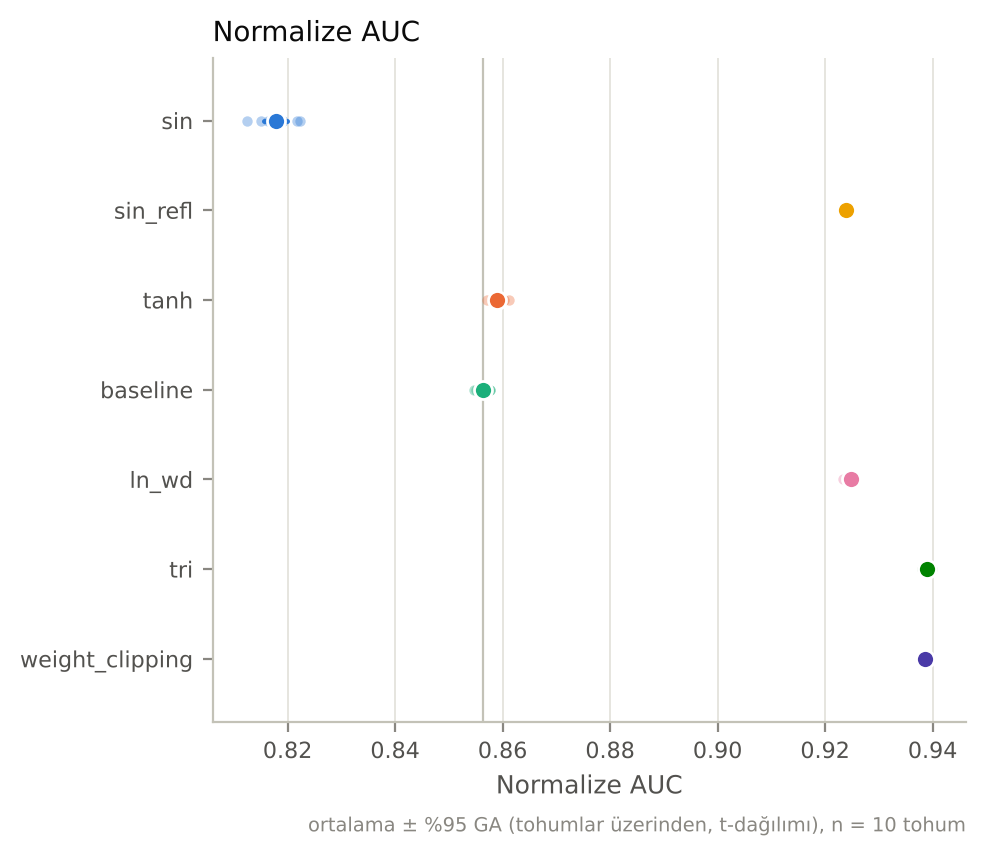

The file beside this chart, header and first rows:
label, metric, n, mean, std, ci_low, ci_high
sin, auc_norm, 10, 0.8178, 0.002936, 0.8157, 0.8199
sin, early_window_mean, 10, 0.9092, 0.0004922, 0.9088, 0.9095
sin, final_window_mean, 10, 0.7204, 0.01719, 0.7081, 0.7327
sin, retention_ratio, 10, 0.7923, 0.01883, 0.7788, 0.8058
sin, drop, 10, 0.1888, 0.0171, 0.1766, 0.2011
sin, slope_per_100, 10, -0.02368, 0.001904, -0.02504, -0.02231
sin, fresh_gap_final, 10, 0.2118, 0.02134, 0.1965, 0.2271
sin, final_dead_frac/all, 10, 0.4252, 0.02003, 0.4109, 0.4395
sin, final_inactive_frac/all, 10, 0.4252, 0.02003, 0.4109, 0.4395
sin, final_w_abs_mean/all, 10, 0.1531, 0.001348, 0.1521, 0.1541
sin, final_w_fro_norm/all, 10, 53.58, 0.5612, 53.18, 53.98
sin, final_effective_rank/last, 10, 6.932, 1.246, 6.04, 7.824
sin, final_stable_rank/last, 10, 1.037, 0.01328, 1.027, 1.046
sin, final_grad_norm_w, 10, 46.86, 6.079, 42.52, 51.21
sin, final_fisher_trace_w, 10, 5940, 1984, 4520, 7359
sin, final_w_over_A_mean/all, 10, 0.9154, 0.004192, 0.9124, 0.9184
sin, final_sat_frac/all, 10, 0.7838, 0.008048, 0.778, 0.7895
sin, wall_time, 10, 92621, 10861, 84852, 100391
sin_refl, auc_norm, 3, 0.9239, 0.0001593, 0.9235, 0.9243
sin_refl, early_window_mean, 3, 0.9256, 4.555359709541996e-05, 0.9255, 0.9257
sin_refl, final_window_mean, 3, 0.9202, 0.0004658, 0.9191, 0.9214
sin_refl, retention_ratio, 3, 0.9942, 0.0004545, 0.993, 0.9953
sin_refl, drop, 3, 0.005407, 0.0004204, 0.004363, 0.006451
sin_refl, slope_per_100, 3, -0.0009901, 0.0002687, -0.001658, -0.0003226
sin_refl, fresh_gap_final, 3, 0.004533, 0.005486, -0.009094, 0.01816
sin_refl, final_dead_frac/all, 3, 0.2682, 0.00976, 0.244, 0.2925
sin_refl, final_inactive_frac/all, 3, 0.2682, 0.00976, 0.244, 0.2925
sin_refl, final_w_abs_mean/all, 3, 0.08367, 9.497517276447913e-05, 0.08343, 0.0839
sin_refl, final_w_fro_norm/all, 3, 33.28, 0.0584, 33.13, 33.42
sin_refl, final_effective_rank/last, 3, 58.66, 0.2336, 58.08, 59.24
sin_refl, final_stable_rank/last, 3, 4.119, 0.2046, 3.611, 4.628
sin_refl, final_grad_norm_w, 3, 3.135, 0.8701, 0.9736, 5.296
sin_refl, final_fisher_trace_w, 3, 74.7, 34.84, -11.85, 161.2
sin_refl, final_w_over_A_mean/all, 3, 0.6809, 0.0008571, 0.6788, 0.683
sin_refl, final_sat_frac/all, 3, 0.1349, 0.00108, 0.1322, 0.1375
sin_refl, wall_time, 3, 100515, 216.7, 99977, 101054
tanh, auc_norm, 10, 0.859, 0.001174, 0.8582, 0.8599
tanh, early_window_mean, 10, 0.9111, 0.0002748, 0.9109, 0.9113
tanh, final_window_mean, 10, 0.8305, 0.003403, 0.8281, 0.833
tanh, retention_ratio, 10, 0.9115, 0.003784, 0.9088, 0.9142
tanh, drop, 10, 0.08062, 0.003453, 0.07815, 0.08309
tanh, slope_per_100, 10, -0.01006, 0.0004248, -0.01037, -0.009759
tanh, fresh_gap_final, 10, 0.08528, 0.003936, 0.08247, 0.0881
tanh, final_dead_frac/all, 10, 0.4065, 0.03008, 0.3849, 0.428
tanh, final_inactive_frac/all, 10, 0.4065, 0.03008, 0.3849, 0.428
tanh, final_w_abs_mean/all, 10, 0.1452, 0.0006842, 0.1447, 0.1457
tanh, final_w_fro_norm/all, 10, 51.81, 0.2878, 51.61, 52.02
tanh, final_effective_rank/last, 10, 9.47, 0.521, 9.098, 9.843
tanh, final_stable_rank/last, 10, 1.091, 0.0182, 1.078, 1.104
tanh, final_grad_norm_w, 10, 14.62, 1.278, 13.71, 15.54
tanh, final_fisher_trace_w, 10, 797, 186.2, 663.8, 930.3
tanh, final_w_over_A_mean/all, 10, 0.8426, 0.001923, 0.8412, 0.844
tanh, final_sat_frac/all, 10, 0.4524, 0.002727, 0.4504, 0.4543
tanh, wall_time, 10, 82013, 23770, 65008, 99017
baseline, auc_norm, 10, 0.8564, 0.001105, 0.8556, 0.8572
baseline, early_window_mean, 10, 0.9044, 0.0006835, 0.9039, 0.9049
baseline, final_window_mean, 10, 0.8355, 0.001571, 0.8343, 0.8366
baseline, retention_ratio, 10, 0.9238, 0.001926, 0.9224, 0.9252
baseline, drop, 10, 0.06893, 0.001766, 0.06767, 0.0702
baseline, slope_per_100, 10, -0.008271, 0.0003175, -0.008498, -0.008043
... 66 more rows
